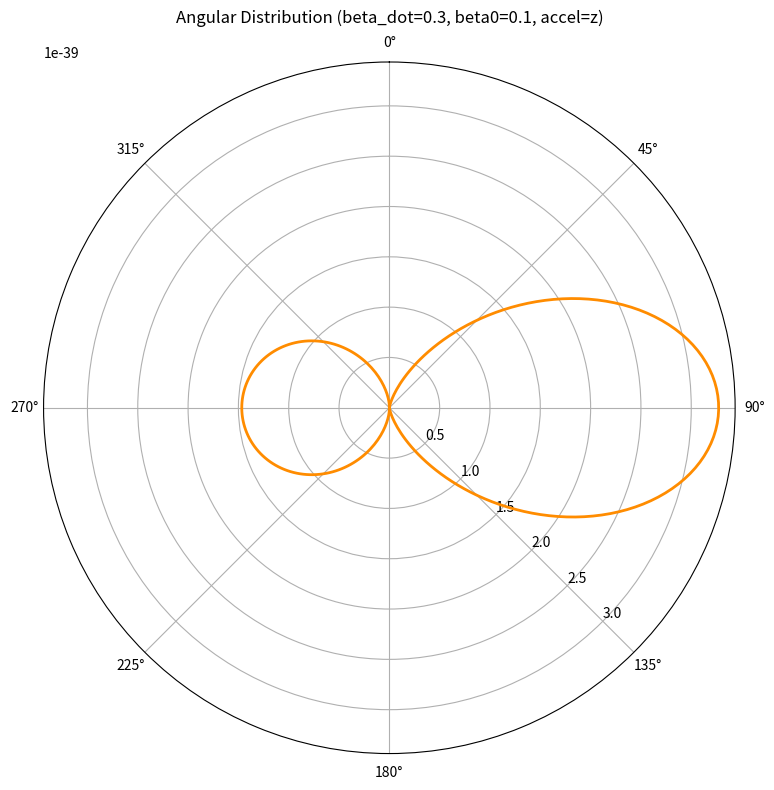

The script that saved this image: (Note: this script raises an exception after producing the figure.)
import numpy as np
import matplotlib.pyplot as plt
from scipy.constants import c, epsilon_0, pi, mu_0

# Accelerated Charge Class
class AcceleratedCharge:
    def __init__(self, q, beta_dot, accel_axis='z', beta0=0.0, vel_axis='x', r0=np.zeros(3)):
        self.q = q
        self.beta_dot = beta_dot
        self.accel_axis = accel_axis
        self.vel_axis = vel_axis
        self.beta0 = beta0
        self.r0 = np.array(r0, dtype=float)

    def position(self, t):
        pos = self.r0.copy()
        return pos

    def velocity(self, t):
        vel = np.zeros(3)
        axes = {'x':0, 'y':1, 'z':2}
        vel[axes[self.vel_axis]] = self.beta0 * c
        return vel / c

    def beta_dot_vec(self):
        vec = np.zeros(3)
        axes = {'x':0, 'y':1, 'z':2}
        vec[axes[self.accel_axis]] = self.beta_dot
        return vec
# Retarded time Calculation
def retarded_time(charge, r_obs, t_obs, tol=1e-15, maxiter=100):
    tr = t_obs
    for _ in range(maxiter):
        R = np.linalg.norm(r_obs - charge.position(tr))
        tr_next = t_obs - R / c
        if abs(tr_next - tr) < tol: 
            break
        tr = tr_next
    return tr
# Field Calculation
def radiation_field(charge, r_obs, t_obs):
    E_list = []
    B_list = []
    for t in t_obs:
        tr = retarded_time(charge, r_obs, t)
        r_source = charge.position(tr)
        R_vec = r_obs - r_source
        R = np.linalg.norm(R_vec)
        n = R_vec / R
        beta = charge.velocity(tr)
        beta_dot = charge.beta_dot_vec()
        k = 1 - np.dot(n, beta)
        E = (charge.q/(4*pi*epsilon_0*c)) * np.cross(n, np.cross(n - beta, beta_dot)) / (R * k**3)
        B = np.cross(n, E) / c
        E_list.append(E)
        B_list.append(B)
    return np.array(E_list), np.array(B_list)
# Angular Distribution Using Radiation Field 
def angular_radiated_power(charge, t_obs, theta_vals, phi_vals=None):
    dP = []
    for theta in theta_vals:
        phi = 0 if phi_vals is None else phi_vals
        # Observation point on unit sphere of radius R
        n_vec = np.array([np.sin(theta)*np.cos(phi), np.sin(theta)*np.sin(phi), np.cos(theta)])
        R = 1e5
        r_obs = n_vec * R
        
        E, B = radiation_field(charge, r_obs, [t_obs])
        E = E[0]
        # S = |E|² / μ0*c
        S = np.linalg.norm(E)**2 / (mu_0*c)
        dP.append(R**2 * S)
    return np.array(dP)

theta_vals = np.linspace(0, 2*pi, 300)
t_obs_sample = 1e-19 
q = 1e-19
beta0_values = [0.1, 0.9, 0.99]
cases = [(0.3, 'z', 'x'),
         (0.9, 'x', 'x')]

for beta_dot, accel_axis, vel_axis in cases:
    for beta0 in beta0_values:
        charge = AcceleratedCharge(q, beta_dot, accel_axis=accel_axis, vel_axis=vel_axis, beta0=beta0)
        power_vals = angular_radiated_power(charge, t_obs_sample, theta_vals)
        idx = np.argmax(power_vals)
        print("peak θ (deg) =", np.degrees(theta_vals[idx]))    
        plt.figure(figsize=(8,8))
        ax = plt.subplot(111, projection='polar')
        ax.plot(theta_vals, power_vals, color='darkorange', lw=2)
        ax.set_theta_zero_location('N') 
        ax.set_theta_direction(-1)       
        ax.set_rlabel_position(135)      
        ax.set_title(f'Angular Distribution (beta_dot={beta_dot}, beta0={beta0}, accel={accel_axis})', va='bottom')
        
        plt.tight_layout()
        plt.savefig(f'Assignment_2/Question_3/figures/angular_power_polar_betaDot{beta_dot}_beta0{beta0}_accel{accel_axis}_vel{vel_axis}.png')
        plt.show()
